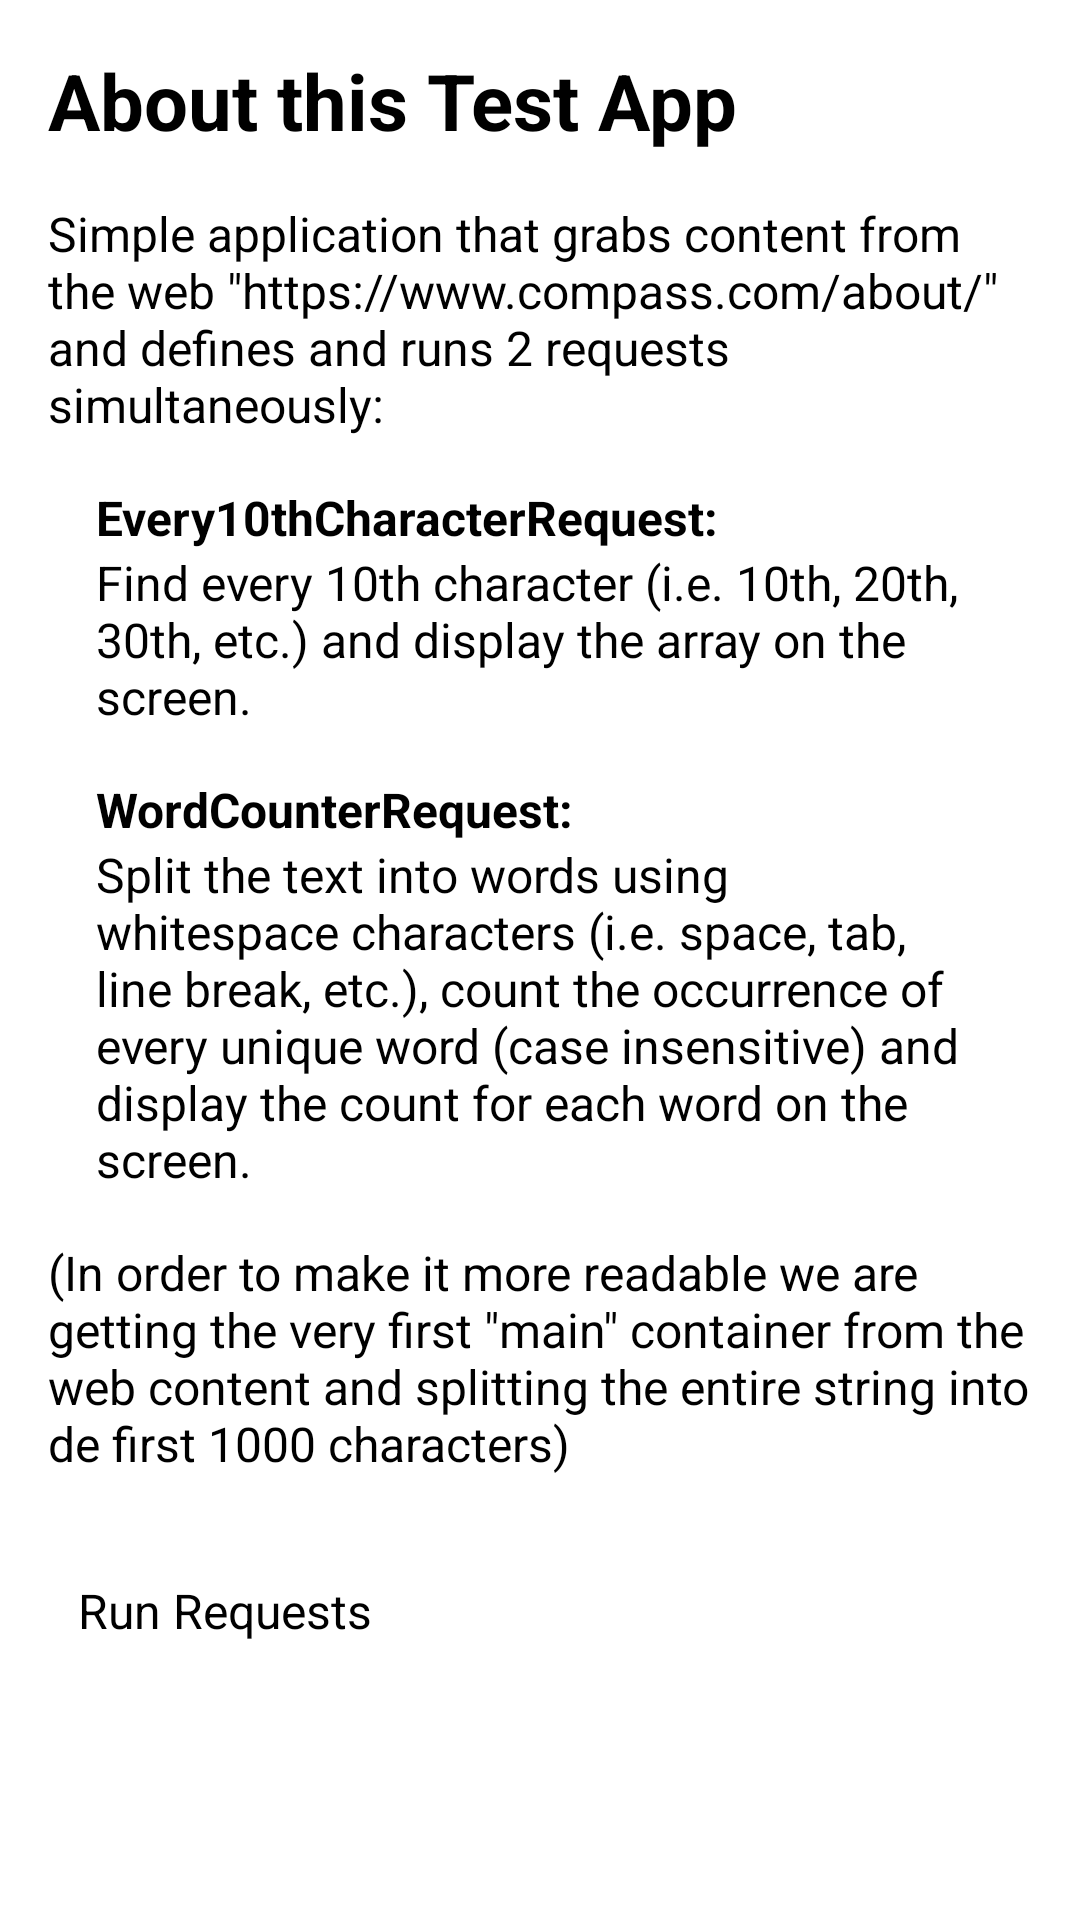

Write the Android layout XML for this screen, with the resource values it uses.
<!-- AndroidManifest.xml: application theme Theme.MyApplication -->
<!-- res/layout/fragment_home.xml -->
<?xml version="1.0" encoding="utf-8"?>
<layout xmlns:android="http://schemas.android.com/apk/res/android"
    xmlns:app="http://schemas.android.com/apk/res-auto">

    <androidx.constraintlayout.widget.ConstraintLayout
        android:layout_width="match_parent"
        android:layout_height="match_parent"
        android:background="@color/white"
        android:padding="@dimen/space_regular">

        <TextView
            android:id="@+id/title_text_view"
            style="@style/MainTitleStyle"
            android:layout_width="0dp"
            android:layout_height="wrap_content"
            android:text="@string/about_this_app_title"
            app:layout_constraintEnd_toEndOf="parent"
            app:layout_constraintStart_toStartOf="parent"
            app:layout_constraintTop_toTopOf="parent" />

        <TextView
            android:id="@+id/description_text_view"
            style="@style/MainDescriptionStyle"
            android:layout_width="0dp"
            android:layout_height="wrap_content"
            android:layout_marginTop="@dimen/space_regular"
            android:text="@string/about_this_app_description"
            app:layout_constraintEnd_toEndOf="parent"
            app:layout_constraintStart_toStartOf="parent"
            app:layout_constraintTop_toBottomOf="@id/title_text_view" />

        <TextView
            android:id="@+id/description_text_view_2"
            style="@style/DetailsMainTitleStyle"
            android:layout_width="0dp"
            android:layout_height="wrap_content"
            android:layout_margin="@dimen/space_regular"
            android:text="@string/about_this_app_description_2"
            app:layout_constraintEnd_toEndOf="parent"
            app:layout_constraintStart_toStartOf="parent"
            app:layout_constraintTop_toBottomOf="@id/description_text_view" />

        <TextView
            android:id="@+id/description_text_view_3"
            style="@style/MainDescriptionStyle"
            android:layout_width="0dp"
            android:layout_height="wrap_content"
            android:layout_marginStart="@dimen/space_regular"
            android:layout_marginEnd="@dimen/space_regular"
            android:text="@string/about_this_app_description_3"
            app:layout_constraintEnd_toEndOf="parent"
            app:layout_constraintStart_toStartOf="parent"
            app:layout_constraintTop_toBottomOf="@id/description_text_view_2" />

        <TextView
            android:id="@+id/description_text_view_4"
            style="@style/DetailsMainTitleStyle"
            android:layout_width="0dp"
            android:layout_height="wrap_content"
            android:layout_margin="@dimen/space_regular"
            android:text="@string/about_this_app_description_4"
            app:layout_constraintEnd_toEndOf="parent"
            app:layout_constraintStart_toStartOf="parent"
            app:layout_constraintTop_toBottomOf="@id/description_text_view_3" />

        <TextView
            android:id="@+id/description_text_view_5"
            style="@style/MainDescriptionStyle"
            android:layout_width="0dp"
            android:layout_height="wrap_content"
            android:layout_marginStart="@dimen/space_regular"
            android:layout_marginEnd="@dimen/space_regular"
            android:text="@string/about_this_app_description_5"
            app:layout_constraintEnd_toEndOf="parent"
            app:layout_constraintStart_toStartOf="parent"
            app:layout_constraintTop_toBottomOf="@id/description_text_view_4" />

        <TextView
            android:id="@+id/description_text_view_6"
            style="@style/MainDescriptionStyle"
            android:layout_width="0dp"
            android:layout_height="wrap_content"
            android:layout_marginTop="@dimen/space_regular"
            android:text="@string/about_this_app_description_6"
            app:layout_constraintEnd_toEndOf="parent"
            app:layout_constraintStart_toStartOf="parent"
            app:layout_constraintTop_toBottomOf="@id/description_text_view_5" />

        <Button
            android:id="@+id/run_requests_button_view"
            android:layout_width="0dp"
            android:layout_height="wrap_content"
            android:layout_marginTop="@dimen/space_big"
            android:padding="@dimen/space_medium"
            android:text="@string/run_requests_button_view_text"
            android:textSize="@dimen/text_regular_size"
            app:layout_constraintEnd_toEndOf="parent"
            app:layout_constraintStart_toStartOf="parent"
            app:layout_constraintTop_toBottomOf="@id/description_text_view_6" />
    </androidx.constraintlayout.widget.ConstraintLayout>
</layout>
<!-- resources referenced by this layout -->
<resources>
  <dimen name="space_big">24dp</dimen>
  <dimen name="space_medium">10dp</dimen>
  <dimen name="space_regular">16dp</dimen>
  <dimen name="text_regular_size">16sp</dimen>
  <string name="about_this_app_description">Simple application that grabs content from the web \"https://www.compass.com/about/\" and defines and runs 2 requests simultaneously:</string>
  <string name="about_this_app_description_2">Every10thCharacterRequest:</string>
  <string name="about_this_app_description_3">Find every 10th character (i.e. 10th, 20th, 30th, etc.) and display the array on the screen.</string>
  <string name="about_this_app_description_4">WordCounterRequest:</string>
  <string name="about_this_app_description_5">Split the text into words using whitespace characters (i.e. space, tab, line break, etc.), count the occurrence of every unique word (case insensitive) and display the count for each word on the
  screen.</string>
  <string name="about_this_app_description_6">(In order to make it more readable we are getting the very first \"main\" container from the web content and splitting the entire string into de first 1000 characters)</string>
  <string name="about_this_app_title">About this Test App</string>
  <string name="run_requests_button_view_text">Run Requests</string>
  <style name="DetailsMainTitleStyle">
          <item name="android:textSize">@dimen/text_regular_size</item>
          <item name="android:textStyle">bold</item>
          <item name="android:lineSpacingExtra">10sp</item>
          <item name="android:textColor">@color/black</item>
      </style>
  <style name="MainDescriptionStyle">
          <item name="android:textSize">@dimen/text_regular_size</item>
          <item name="android:textColor">@color/black</item>
      </style>
  <style name="MainTitleStyle">
          <item name="android:textSize">@dimen/text_big_title_size</item>
          <item name="android:textStyle">bold</item>
          <item name="android:textColor">@color/black</item>
      </style>
  <dimen name="text_big_title_size">26sp</dimen>
  <!-- not gathered from this repository: default colours our renderer supplied (Android Studio template values) -->
  <color name="black">#FF000000</color>
  <color name="white">#FFFFFFFF</color>
</resources>
